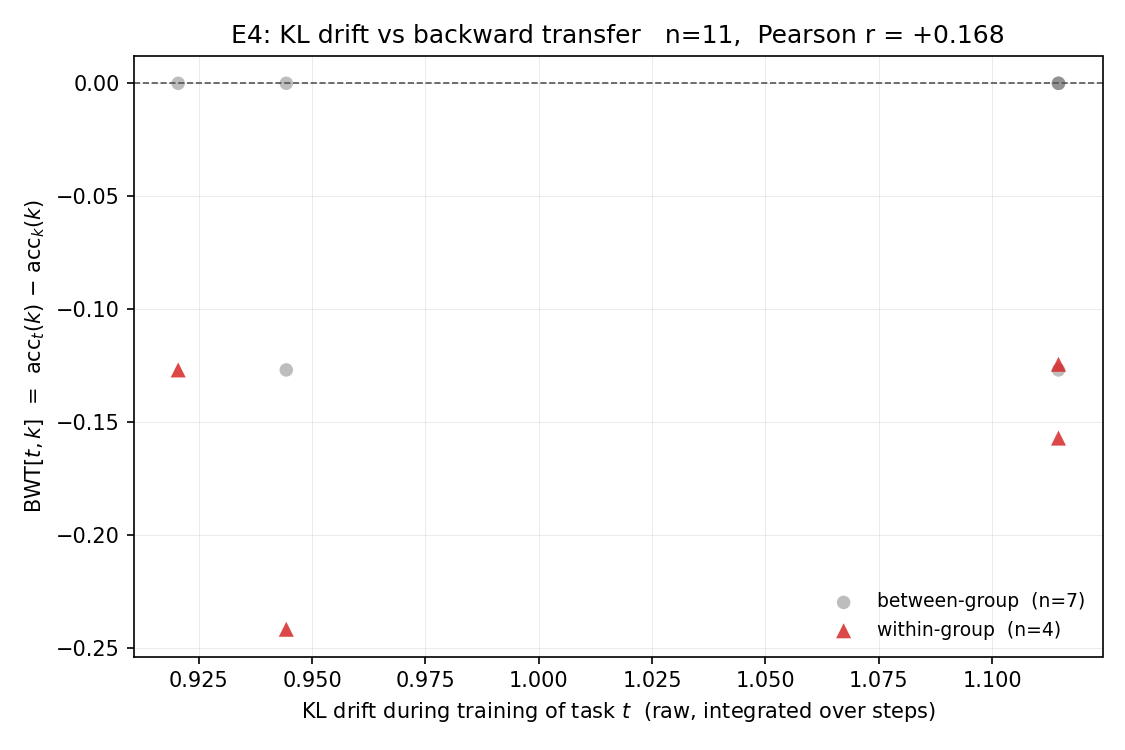

The table this chart was drawn from, first rows:
t_idx, k_idx, task_t, task_k, kl_drift_t, bwt_tk, group_t, group_k, is_new_group_t, same_group
1, 0, FOMC, C-STANCE, , 0.000000, 1, 0, True, False
2, 0, MeetingBank, C-STANCE, 0.9205, -0.127, 0, 0, False, True
2, 1, MeetingBank, FOMC, 0.9205, 0.000000, 0, 1, False, False
3, 0, Py150, C-STANCE, 0.9443, -0.127, 1, 0, False, False
3, 1, Py150, FOMC, 0.9443, -0.2419, 1, 1, False, True
3, 2, Py150, MeetingBank, 0.9443, 0.000000, 1, 0, False, False
4, 0, ScienceQA, C-STANCE, , -0.127, 2, 0, True, False
4, 1, ScienceQA, FOMC, , -0.2419, 2, 1, True, False
4, 2, ScienceQA, MeetingBank, , 0.000000, 2, 0, True, False
4, 3, ScienceQA, Py150, , 0.000000, 2, 1, True, False
5, 0, NumGLUE-cm, C-STANCE, , -0.127, 3, 0, True, False
5, 1, NumGLUE-cm, FOMC, , -0.2419, 3, 1, True, False
5, 2, NumGLUE-cm, MeetingBank, , 0.000000, 3, 0, True, False
5, 3, NumGLUE-cm, Py150, , 0.000000, 3, 1, True, False
5, 4, NumGLUE-cm, ScienceQA, , 0.000000, 3, 2, True, False
6, 0, NumGLUE-ds, C-STANCE, 1.115, -0.127, 1, 0, False, False
6, 1, NumGLUE-ds, FOMC, 1.115, -0.1572, 1, 1, False, True
6, 2, NumGLUE-ds, MeetingBank, 1.115, 0.000000, 1, 0, False, False
6, 3, NumGLUE-ds, Py150, 1.115, -0.1245, 1, 1, False, True
6, 4, NumGLUE-ds, ScienceQA, 1.115, 0.000000, 1, 2, False, False
6, 5, NumGLUE-ds, NumGLUE-cm, 1.115, 0.000000, 1, 3, False, False
7, 0, 20Minuten, C-STANCE, , -0.127, 4, 0, True, False
7, 1, 20Minuten, FOMC, , -0.1572, 4, 1, True, False
7, 2, 20Minuten, MeetingBank, , 0.000000, 4, 0, True, False
7, 3, 20Minuten, Py150, , -0.1245, 4, 1, True, False
7, 4, 20Minuten, ScienceQA, , 0.000000, 4, 2, True, False
7, 5, 20Minuten, NumGLUE-cm, , 0.000000, 4, 3, True, False
7, 6, 20Minuten, NumGLUE-ds, , 0.000000, 4, 1, True, False
